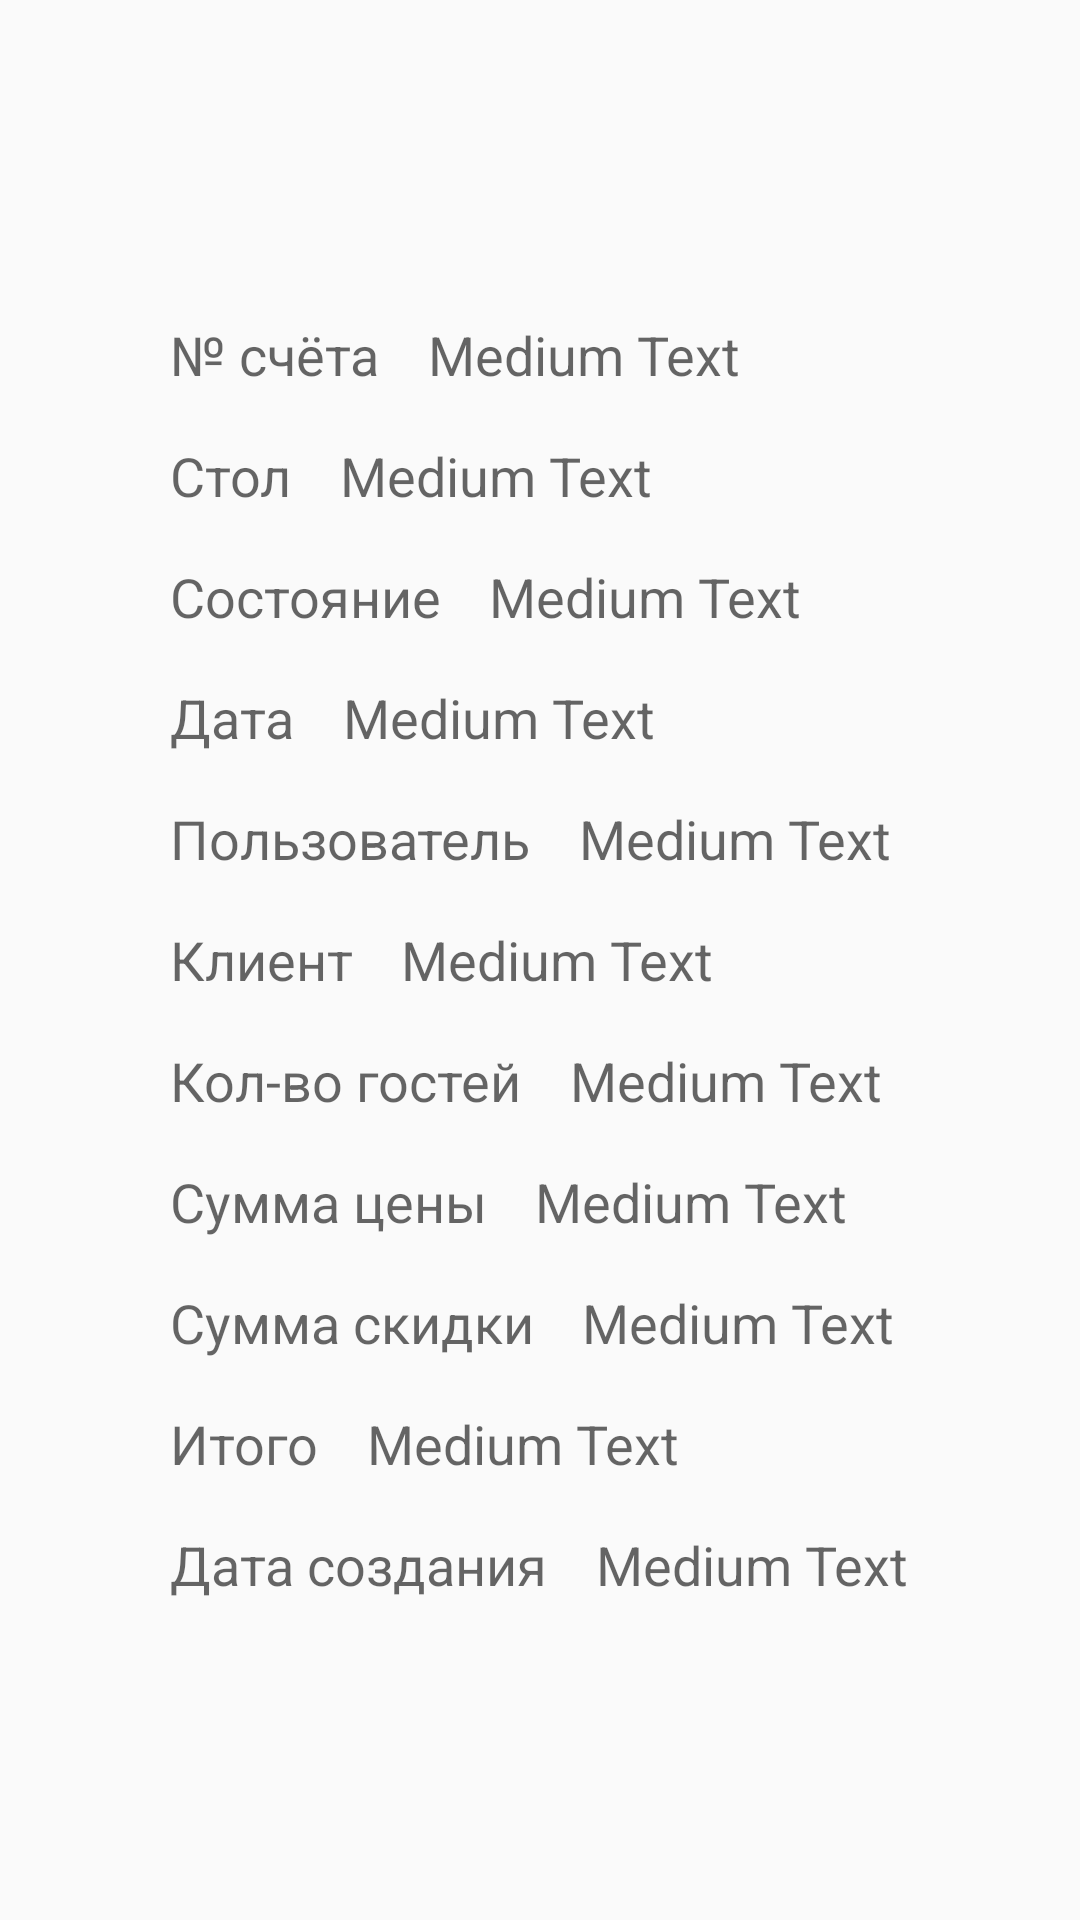

Here is an Android app screen rendered from its layout file. Give the layout XML and the strings, colors and styles it references.
<!-- AndroidManifest.xml: application theme AppTheme -->
<!-- res/layout/bill_details_layout.xml -->
<?xml version="1.0" encoding="utf-8"?>
<RelativeLayout xmlns:android="http://schemas.android.com/apk/res/android"
                android:orientation="vertical"
                android:layout_width="match_parent"
                android:layout_height="match_parent"
                android:gravity="center"
                android:paddingLeft="@dimen/outer_margin"
                android:paddingTop="32dp"
                android:paddingRight="@dimen/outer_margin"
                android:paddingBottom="@dimen/outer_margin">

    <TextView
        android:layout_width="wrap_content"
        android:layout_height="wrap_content"
        android:textAppearance="?android:attr/textAppearanceMedium"
        android:text="@string/text_num_bill"
        android:layout_alignParentTop="true"
        android:layout_alignParentLeft="true"
        android:layout_alignParentStart="true"
        android:layout_marginRight="@dimen/outer_margin"
        android:id="@+id/textview"
        android:layout_marginBottom="@dimen/outer_margin"/>

    <TextView
        android:layout_width="wrap_content"
        android:layout_height="wrap_content"
        android:textAppearance="?android:attr/textAppearanceMedium"
        android:text="Medium Text"
        android:id="@+id/bill_det_bill_num"
        android:layout_alignParentTop="false"
        android:layout_toRightOf="@+id/textview"
        android:layout_marginBottom="@dimen/outer_margin"/>

    <TextView
        android:layout_width="wrap_content"
        android:layout_height="wrap_content"
        android:textAppearance="?android:attr/textAppearanceMedium"
        android:text="@string/button_table_text"
        android:id="@+id/textView15"
        android:layout_below="@+id/textview"
        android:layout_alignParentLeft="true"
        android:layout_alignParentStart="true"
        android:layout_marginRight="@dimen/outer_margin"
        android:layout_marginBottom="@dimen/outer_margin"/>

    <TextView
        android:layout_width="wrap_content"
        android:layout_height="wrap_content"
        android:textAppearance="?android:attr/textAppearanceMedium"
        android:text="Medium Text"
        android:id="@+id/bill_det_table"
        android:layout_toRightOf="@+id/textView15"
        android:layout_below="@+id/bill_det_bill_num"
        android:layout_marginBottom="@dimen/outer_margin"/>

    <TextView
        android:layout_width="wrap_content"
        android:layout_height="wrap_content"
        android:textAppearance="?android:attr/textAppearanceMedium"
        android:text="@string/text_state"
        android:id="@+id/textView17"
        android:layout_alignParentLeft="true"
        android:layout_alignParentStart="false"
        android:layout_below="@+id/textView15"
        android:layout_marginBottom="@dimen/outer_margin"
        android:layout_marginRight="@dimen/outer_margin"/>

    <TextView
        android:layout_width="wrap_content"
        android:layout_height="wrap_content"
        android:textAppearance="?android:attr/textAppearanceMedium"
        android:text="Medium Text"
        android:id="@+id/bill_det_state"
        android:layout_below="@+id/bill_det_table"
        android:layout_toRightOf="@+id/textView17"
        android:layout_marginBottom="@dimen/outer_margin"/>

    <TextView
        android:layout_width="wrap_content"
        android:layout_height="wrap_content"
        android:textAppearance="?android:attr/textAppearanceMedium"
        android:text="@string/text_date"
        android:id="@+id/textView19"
        android:layout_below="@+id/textView17"
        android:layout_alignParentLeft="true"
        android:layout_alignParentStart="true"
        android:layout_marginBottom="@dimen/outer_margin"
        android:layout_marginRight="@dimen/outer_margin"/>

    <TextView
        android:layout_width="wrap_content"
        android:layout_height="wrap_content"
        android:textAppearance="?android:attr/textAppearanceMedium"
        android:text="Medium Text"
        android:id="@+id/bill_det_date"
        android:layout_below="@+id/bill_det_state"
        android:layout_toRightOf="@+id/textView19"
        android:layout_marginBottom="@dimen/outer_margin"/>

    <TextView
        android:layout_width="wrap_content"
        android:layout_height="wrap_content"
        android:textAppearance="?android:attr/textAppearanceMedium"
        android:id="@+id/textView21"
        android:layout_below="@+id/textView19"
        android:layout_alignParentLeft="true"
        android:layout_alignParentStart="true"
        android:layout_marginRight="@dimen/outer_margin"
        android:layout_marginBottom="@dimen/outer_margin"
        android:text="@string/text_user"/>

    <TextView
        android:layout_width="wrap_content"
        android:layout_height="wrap_content"
        android:textAppearance="?android:attr/textAppearanceMedium"
        android:text="Medium Text"
        android:id="@+id/bill_det_waiter"
        android:layout_below="@+id/bill_det_date"
        android:layout_alignParentRight="false"
        android:layout_alignParentEnd="false"
        android:layout_toRightOf="@+id/textView21"
        android:layout_marginBottom="@dimen/outer_margin"/>

    <TextView
        android:layout_width="wrap_content"
        android:layout_height="wrap_content"
        android:textAppearance="?android:attr/textAppearanceMedium"
        android:text="@string/text_client"
        android:id="@+id/textView23"
        android:layout_below="@+id/textView21"
        android:layout_alignParentLeft="true"
        android:layout_alignParentStart="true"
        android:layout_marginRight="@dimen/outer_margin"
        android:layout_marginBottom="@dimen/outer_margin"/>

    <TextView
        android:layout_width="wrap_content"
        android:layout_height="wrap_content"
        android:textAppearance="?android:attr/textAppearanceMedium"
        android:text="Medium Text"
        android:id="@+id/bill_det_client"
        android:layout_below="@+id/bill_det_waiter"
        android:layout_toRightOf="@+id/textView23"
        android:layout_marginBottom="@dimen/outer_margin"/>

    <TextView
        android:layout_width="wrap_content"
        android:layout_height="wrap_content"
        android:textAppearance="?android:attr/textAppearanceMedium"
        android:text="@string/text_count_guest"
        android:id="@+id/textView25"
        android:layout_below="@+id/textView23"
        android:layout_marginRight="@dimen/outer_margin"
        android:layout_marginBottom="@dimen/outer_margin"/>

    <TextView
        android:layout_width="wrap_content"
        android:layout_height="wrap_content"
        android:textAppearance="?android:attr/textAppearanceMedium"
        android:text="Medium Text"
        android:id="@+id/bill_det_count_guest"
        android:layout_marginBottom="@dimen/outer_margin"
        android:layout_below="@+id/bill_det_client"
        android:layout_toRightOf="@+id/textView25"/>

    <TextView
        android:layout_width="wrap_content"
        android:layout_height="wrap_content"
        android:textAppearance="?android:attr/textAppearanceMedium"
        android:text="@string/text_sum_price"
        android:id="@+id/textView27"
        android:layout_below="@+id/textView25"
        android:layout_alignParentLeft="false"
        android:layout_alignParentStart="false"
        android:layout_marginRight="@dimen/outer_margin"
        android:layout_marginBottom="@dimen/outer_margin"/>

    <TextView
        android:layout_width="wrap_content"
        android:layout_height="wrap_content"
        android:textAppearance="?android:attr/textAppearanceMedium"
        android:text="Medium Text"
        android:id="@+id/bill_det_sum_price"
        android:layout_below="@+id/bill_det_count_guest"
        android:layout_toRightOf="@+id/textView27"
        android:layout_marginBottom="@dimen/outer_margin"/>

    <TextView
        android:layout_width="wrap_content"
        android:layout_height="wrap_content"
        android:textAppearance="?android:attr/textAppearanceMedium"
        android:text="@string/text_reduction"
        android:id="@+id/textView29"
        android:layout_below="@+id/textView27"
        android:layout_alignParentLeft="true"
        android:layout_alignParentStart="false"
        android:layout_marginRight="@dimen/outer_margin"
        android:layout_marginBottom="@dimen/outer_margin"/>

    <TextView
        android:layout_width="wrap_content"
        android:layout_height="wrap_content"
        android:textAppearance="?android:attr/textAppearanceMedium"
        android:text="Medium Text"
        android:id="@+id/bill_det_reduction"
        android:layout_below="@+id/bill_det_sum_price"
        android:layout_marginBottom="@dimen/outer_margin"
        android:layout_toRightOf="@+id/textView29"/>

    <TextView
        android:layout_width="wrap_content"
        android:layout_height="wrap_content"
        android:textAppearance="?android:attr/textAppearanceMedium"
        android:text="@string/text_total"
        android:id="@+id/textView31"
        android:layout_below="@+id/textView29"
        android:layout_alignParentLeft="true"
        android:layout_alignParentStart="true"
        android:layout_marginRight="@dimen/outer_margin"
        android:layout_marginBottom="@dimen/outer_margin"/>

    <TextView
        android:layout_width="wrap_content"
        android:layout_height="wrap_content"
        android:textAppearance="?android:attr/textAppearanceMedium"
        android:text="Medium Text"
        android:id="@+id/bill_det_total"
        android:layout_toRightOf="@+id/textView31"
        android:layout_marginBottom="@dimen/outer_margin"
        android:layout_below="@+id/bill_det_reduction"/>

    <TextView
        android:layout_width="wrap_content"
        android:layout_height="wrap_content"
        android:textAppearance="?android:attr/textAppearanceMedium"
        android:text="@string/text_date_created"
        android:id="@+id/textView33"
        android:layout_below="@+id/textView31"
        android:layout_marginRight="@dimen/outer_margin"
        android:layout_marginBottom="@dimen/outer_margin"/>

    <TextView
        android:layout_width="wrap_content"
        android:layout_height="wrap_content"
        android:textAppearance="?android:attr/textAppearanceMedium"
        android:text="Medium Text"
        android:id="@+id/bill_det_created_date"
        android:layout_below="@+id/bill_det_total"
        android:layout_toRightOf="@+id/textView33"
        />
</RelativeLayout>
<!-- resources referenced by this layout -->
<resources>
  <dimen name="outer_margin">16dp</dimen>
  <string name="button_table_text">Стол</string>
  <string name="text_client">Клиент</string>
  <string name="text_count_guest">Кол-во гостей</string>
  <string name="text_date">Дата</string>
  <string name="text_date_created">Дата создания</string>
  <string name="text_num_bill">№ счёта</string>
  <string name="text_reduction">Сумма скидки</string>
  <string name="text_state">Состояние</string>
  <string name="text_sum_price">Сумма цены</string>
  <string name="text_total">Итого</string>
  <string name="text_user">Пользователь</string>
  <style name="AppTheme" parent="Theme.AppCompat.Light.DarkActionBar">
          
  
          <item name="colorPrimary">@color/colorPrimary</item>
          <item name="colorPrimaryDark">@color/colorPrimaryDark</item>
          <item name="colorAccent">@color/colorAccent</item>
  
  
      </style>
  <color name="colorPrimary">#038cbc</color>
  <color name="colorPrimaryDark">#303F9F</color>
  <color name="colorAccent">#FF4081</color>
</resources>
